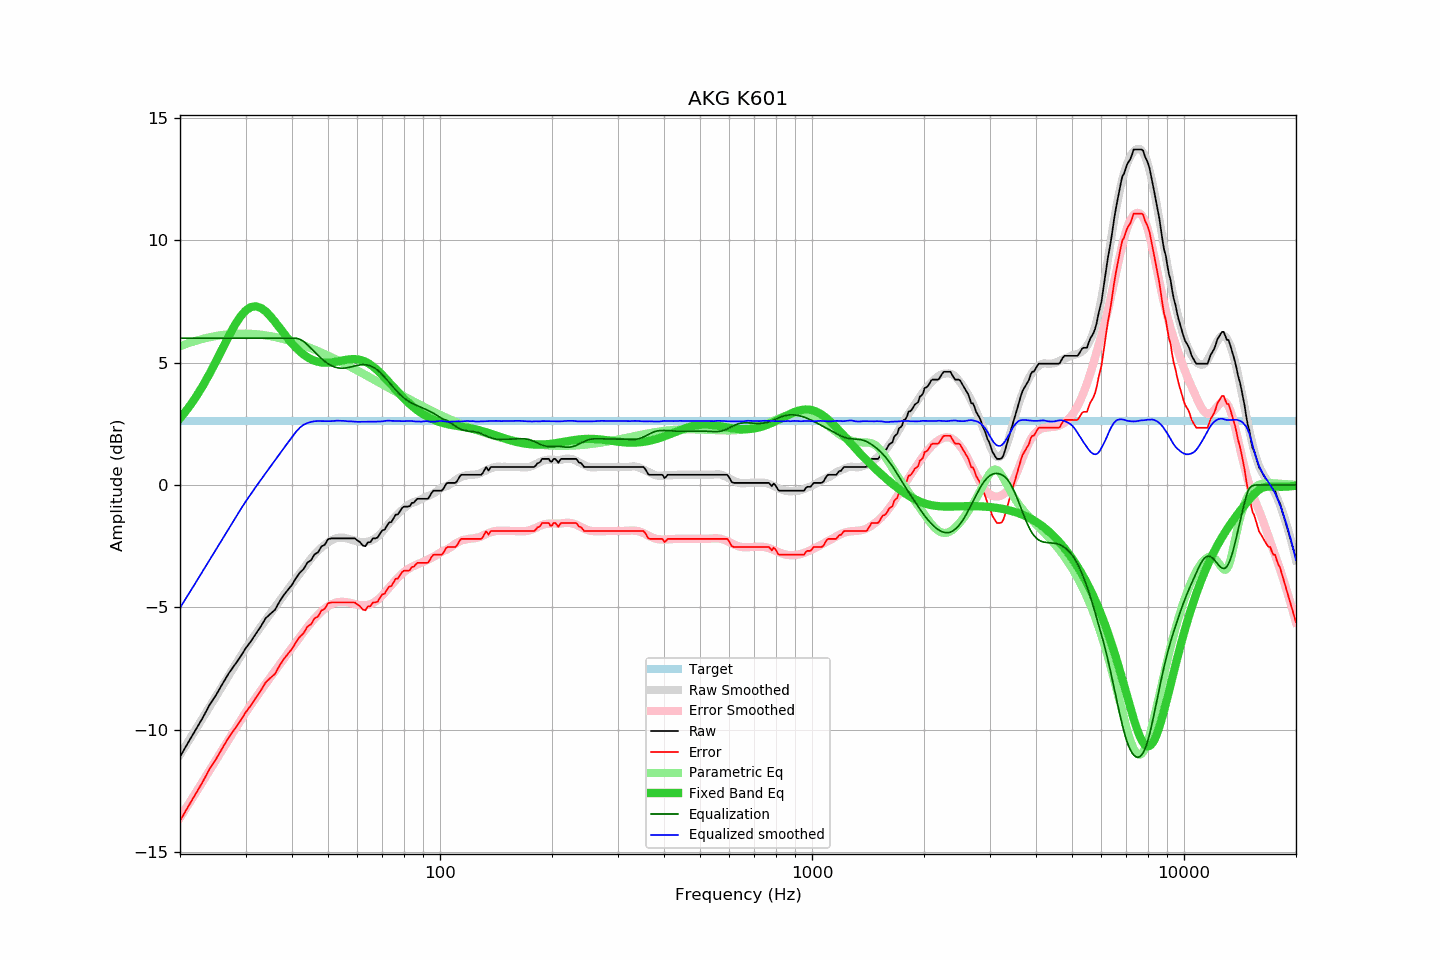

Source data for this figure (header and first rows):
frequency, raw, error, smoothed, error_smoothed, equalization, parametric_eq, equalized_raw, equalized_smoothed, target
20, -11.10, -13.72, -11.02, -13.59, 6.00, 2.72, -5.10, -5.02, 2.62
21, -10.54, -13.16, -10.50, -13.09, 6.00, 3.13, -4.54, -4.50, 2.62
22, -10.02, -12.64, -10.01, -12.60, 6.00, 3.56, -4.02, -4.01, 2.62
23, -9.52, -12.14, -9.53, -12.13, 6.00, 4.04, -3.52, -3.53, 2.62
24, -8.99, -11.61, -9.07, -11.67, 6.00, 4.54, -2.99, -3.07, 2.62
25, -8.58, -11.20, -8.62, -11.23, 6.00, 5.05, -2.58, -2.62, 2.62
26, -8.13, -10.75, -8.20, -10.81, 6.00, 5.57, -2.13, -2.20, 2.62
27, -7.71, -10.33, -7.79, -10.41, 6.00, 6.06, -1.71, -1.79, 2.62
28, -7.37, -9.99, -7.41, -10.03, 6.00, 6.50, -1.37, -1.41, 2.62
29, -7.04, -9.66, -7.04, -9.66, 6.00, 6.86, -1.04, -1.04, 2.62
30, -6.68, -9.30, -6.68, -9.31, 6.00, 7.12, -0.68, -0.68, 2.62
31, -6.39, -9.01, -6.37, -8.99, 6.00, 7.27, -0.39, -0.37, 2.62
32, -6.07, -8.69, -6.07, -8.68, 6.00, 7.30, -0.07, -0.07, 2.62
33, -5.77, -8.39, -5.78, -8.39, 6.00, 7.24, 0.23, 0.22, 2.62
34, -5.44, -8.06, -5.51, -8.12, 6.00, 7.09, 0.56, 0.49, 2.62
35, -5.26, -7.88, -5.25, -7.85, 6.00, 6.90, 0.74, 0.75, 2.62
36, -5.10, -7.72, -4.99, -7.60, 6.00, 6.67, 0.90, 1.01, 2.62
37, -4.77, -7.39, -4.74, -7.35, 6.00, 6.44, 1.23, 1.26, 2.62
38, -4.50, -7.12, -4.50, -7.11, 6.00, 6.20, 1.50, 1.50, 2.62
39, -4.28, -6.90, -4.27, -6.87, 6.00, 5.99, 1.72, 1.73, 2.62
40, -4.08, -6.70, -4.05, -6.65, 6.00, 5.79, 1.92, 1.95, 2.62
41, -3.80, -6.42, -3.83, -6.43, 6.00, 5.61, 2.20, 2.17, 2.62
42, -3.58, -6.20, -3.61, -6.21, 5.96, 5.46, 2.37, 2.35, 2.62
43, -3.43, -6.05, -3.40, -6.00, 5.87, 5.33, 2.43, 2.47, 2.62
44, -3.17, -5.79, -3.20, -5.81, 5.73, 5.22, 2.56, 2.53, 2.62
45, -3.07, -5.69, -3.01, -5.62, 5.58, 5.14, 2.51, 2.58, 2.62
46, -2.83, -5.45, -2.83, -5.45, 5.44, 5.08, 2.61, 2.61, 2.62
47, -2.75, -5.37, -2.69, -5.30, 5.30, 5.04, 2.55, 2.61, 2.62
48, -2.51, -5.13, -2.56, -5.17, 5.17, 5.01, 2.66, 2.61, 2.62
49, -2.44, -5.06, -2.44, -5.05, 5.05, 5.00, 2.61, 2.61, 2.62
50, -2.21, -4.83, -2.35, -4.95, 4.95, 5.00, 2.74, 2.61, 2.62
51, -2.18, -4.80, -2.27, -4.88, 4.88, 5.01, 2.70, 2.61, 2.62
52, -2.18, -4.80, -2.20, -4.82, 4.82, 5.03, 2.64, 2.62, 2.62
53, -2.18, -4.80, -2.16, -4.79, 4.79, 5.05, 2.61, 2.63, 2.62
54, -2.18, -4.80, -2.15, -4.77, 4.77, 5.07, 2.59, 2.62, 2.62
55, -2.18, -4.80, -2.15, -4.77, 4.77, 5.10, 2.59, 2.62, 2.62
56, -2.18, -4.80, -2.18, -4.79, 4.79, 5.12, 2.60, 2.61, 2.62
57, -2.18, -4.80, -2.20, -4.81, 4.81, 5.13, 2.63, 2.60, 2.62
58, -2.18, -4.80, -2.24, -4.84, 4.84, 5.14, 2.65, 2.60, 2.62
59, -2.18, -4.80, -2.27, -4.87, 4.87, 5.14, 2.68, 2.59, 2.62
60, -2.26, -4.88, -2.31, -4.89, 4.89, 5.13, 2.63, 2.58, 2.62
61, -2.34, -4.96, -2.32, -4.91, 4.91, 5.11, 2.57, 2.58, 2.62
62, -2.47, -5.09, -2.33, -4.92, 4.92, 5.08, 2.44, 2.59, 2.62
63, -2.50, -5.12, -2.33, -4.91, 4.91, 5.04, 2.41, 2.58, 2.62
64, -2.34, -4.96, -2.31, -4.90, 4.90, 4.98, 2.55, 2.59, 2.62
65, -2.33, -4.95, -2.28, -4.87, 4.87, 4.92, 2.53, 2.59, 2.62
66, -2.18, -4.80, -2.24, -4.82, 4.82, 4.85, 2.64, 2.58, 2.62
67, -2.18, -4.80, -2.17, -4.76, 4.76, 4.77, 2.58, 2.59, 2.62
68, -2.14, -4.76, -2.10, -4.69, 4.69, 4.68, 2.55, 2.59, 2.62
69, -1.98, -4.60, -2.01, -4.60, 4.60, 4.59, 2.62, 2.59, 2.62
70, -1.85, -4.47, -1.91, -4.51, 4.51, 4.49, 2.65, 2.60, 2.62
71, -1.82, -4.44, -1.79, -4.40, 4.40, 4.39, 2.58, 2.61, 2.62
72, -1.66, -4.28, -1.67, -4.30, 4.30, 4.29, 2.64, 2.63, 2.62
73, -1.53, -4.15, -1.56, -4.19, 4.19, 4.19, 2.66, 2.63, 2.62
74, -1.51, -4.13, -1.46, -4.09, 4.09, 4.09, 2.57, 2.62, 2.62
75, -1.36, -3.98, -1.36, -3.98, 3.98, 3.99, 2.62, 2.62, 2.62
76, -1.21, -3.83, -1.27, -3.88, 3.88, 3.90, 2.67, 2.61, 2.62
77, -1.20, -3.82, -1.18, -3.79, 3.79, 3.80, 2.59, 2.61, 2.62
78, -1.08, -3.70, -1.10, -3.71, 3.71, 3.71, 2.63, 2.61, 2.62
79, -0.94, -3.56, -1.02, -3.63, 3.63, 3.62, 2.69, 2.61, 2.62
... 553 more rows
